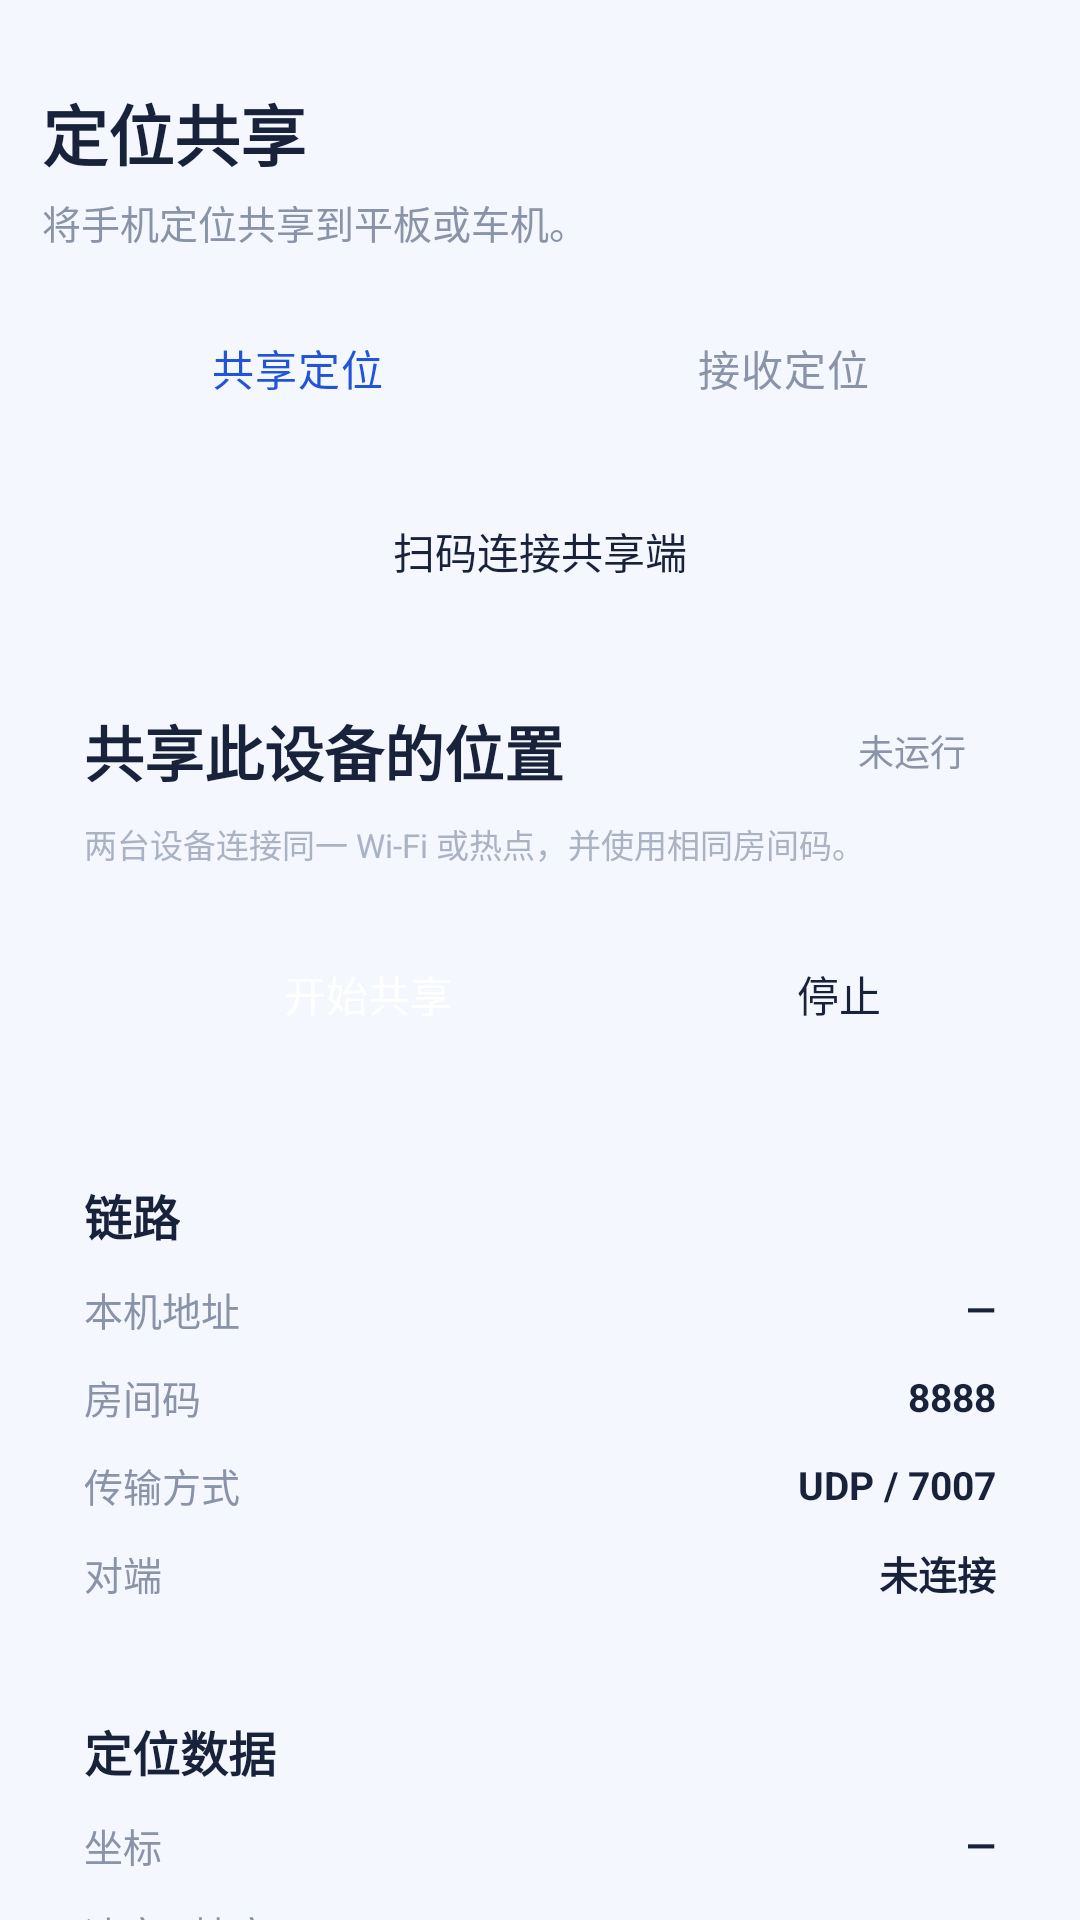

Produce the Android XML layout that renders to this screen, including the resource entries it uses.
<!-- AndroidManifest.xml: application theme Theme.GpsLink -->
<!-- res/layout/page_link.xml -->
<?xml version="1.0" encoding="utf-8"?>
<ScrollView xmlns:android="http://schemas.android.com/apk/res/android"
    android:layout_width="match_parent"
    android:layout_height="match_parent"
    android:clipToPadding="false"
    android:fillViewport="true"
    android:paddingBottom="@dimen/dock_bottom"
    android:scrollbars="none">

    <LinearLayout
        android:layout_width="match_parent"
        android:layout_height="wrap_content"
        android:orientation="vertical"
        android:paddingLeft="@dimen/page_pad"
        android:paddingTop="28dp"
        android:paddingRight="@dimen/page_pad">

        <TextView
            style="@style/GnssPageTitle"
            android:layout_width="wrap_content"
            android:layout_height="wrap_content"
            android:text="@string/page_link_title" />

        <TextView
            style="@style/GnssPageSub"
            android:layout_width="match_parent"
            android:layout_height="wrap_content"
            android:text="@string/page_link_subtitle" />

        <RadioGroup
            android:id="@+id/role"
            android:layout_width="match_parent"
            android:layout_height="@dimen/seg_height"
            android:layout_marginBottom="16dp"
            android:background="@drawable/bg_segment"
            android:orientation="horizontal"
            android:padding="4dp">

            <RadioButton
                android:id="@+id/role_send"
                style="@style/GnssSeg"
                android:checked="true"
                android:text="@string/role_send" />

            <RadioButton
                android:id="@+id/role_receive"
                style="@style/GnssSeg"
                android:text="@string/role_receive" />
        </RadioGroup>

        <Button
            android:id="@+id/btn_scan"
            style="@style/GnssBtn"
            android:layout_width="match_parent"
            android:layout_height="@dimen/touch_min"
            android:layout_marginBottom="14dp"
            android:text="扫码连接共享端" />

        <LinearLayout style="@style/GnssCard">

            <LinearLayout
                android:layout_width="match_parent"
                android:layout_height="wrap_content"
                android:gravity="center_vertical"
                android:orientation="horizontal">

                <TextView
                    android:id="@+id/action_title"
                    style="@style/GnssValue"
                    android:layout_width="0dp"
                    android:layout_height="wrap_content"
                    android:layout_weight="1"
                    android:text="@string/role_desc_title" />

                <TextView
                    android:id="@+id/state_badge"
                    android:layout_width="wrap_content"
                    android:layout_height="wrap_content"
                    android:background="@drawable/bg_tag"
                    android:paddingLeft="10dp"
                    android:paddingTop="4dp"
                    android:paddingRight="10dp"
                    android:paddingBottom="4dp"
                    android:text="未运行"
                    android:textColor="@color/text_secondary"
                    android:textSize="12sp" />
            </LinearLayout>

            <TextView
                android:id="@+id/action_hint"
                style="@style/GnssHint"
                android:layout_width="match_parent"
                android:layout_height="wrap_content"
                android:text="@string/role_desc" />

            <LinearLayout
                android:layout_width="match_parent"
                android:layout_height="wrap_content"
                android:layout_marginTop="18dp"
                android:orientation="horizontal">

                <Button
                    android:id="@+id/start"
                    style="@style/GnssBtnPrimary"
                    android:layout_width="0dp"
                    android:layout_height="@dimen/touch_min"
                    android:layout_weight="1"
                    android:text="@string/btn_send" />

                <Button
                    android:id="@+id/stop"
                    style="@style/GnssBtn"
                    android:layout_width="0dp"
                    android:layout_height="@dimen/touch_min"
                    android:layout_marginLeft="10dp"
                    android:layout_weight="0.55"
                    android:enabled="false"
                    android:text="停止" />
            </LinearLayout>
        </LinearLayout>

        <LinearLayout
            android:id="@+id/qr_card"
            style="@style/GnssCard"
            android:visibility="gone">

            <TextView
                style="@style/GnssCardTitle"
                android:layout_width="wrap_content"
                android:layout_height="wrap_content"
                android:text="扫码连接" />

            <TextView
                style="@style/GnssHint"
                android:layout_width="match_parent"
                android:layout_height="wrap_content"
                android:text="让另一台设备用本应用的「扫码连接」对准下方二维码，即可自动填好地址并开始接收。" />

            <ImageView
                android:id="@+id/qr_image"
                android:layout_width="match_parent"
                android:layout_height="wrap_content"
                android:layout_gravity="center_horizontal"
                android:layout_marginTop="14dp"
                android:adjustViewBounds="true"
                android:background="@android:color/white"
                android:contentDescription="连接二维码"
                android:padding="10dp"
                android:scaleType="fitCenter" />

            <TextView
                android:id="@+id/qr_address"
                android:layout_width="match_parent"
                android:layout_height="wrap_content"
                android:layout_marginTop="12dp"
                android:fontFamily="monospace"
                android:gravity="center"
                android:text="—"
                android:textColor="@color/text_primary"
                android:textSize="@dimen/body_text"
                android:textStyle="bold" />

            <TextView
                android:id="@+id/qr_hint"
                style="@style/GnssHint"
                android:layout_width="match_parent"
                android:layout_height="wrap_content"
                android:gravity="center"
                android:text="两台设备需在同一 Wi-Fi 或热点下。" />
        </LinearLayout>

        <LinearLayout style="@style/GnssCard">

            <TextView
                style="@style/GnssCardTitle"
                android:layout_width="wrap_content"
                android:layout_height="wrap_content"
                android:text="链路" />

            <LinearLayout style="@style/GnssKvRow">
                <TextView style="@style/GnssKvKey" android:text="本机地址" />
                <TextView android:id="@+id/link_ip" style="@style/GnssKvValue" android:text="—" />
            </LinearLayout>

            <LinearLayout style="@style/GnssKvRow">
                <TextView style="@style/GnssKvKey" android:text="房间码" />
                <TextView android:id="@+id/link_room" style="@style/GnssKvValue" android:text="8888" />
            </LinearLayout>

            <LinearLayout style="@style/GnssKvRow">
                <TextView style="@style/GnssKvKey" android:text="传输方式" />
                <TextView android:id="@+id/link_transport" style="@style/GnssKvValue" android:text="UDP / 7007" />
            </LinearLayout>

            <LinearLayout style="@style/GnssKvRow">
                <TextView style="@style/GnssKvKey" android:text="对端" />
                <TextView android:id="@+id/link_peer" style="@style/GnssKvValue" android:text="未连接" />
            </LinearLayout>
        </LinearLayout>

        <LinearLayout style="@style/GnssCard">

            <TextView
                style="@style/GnssCardTitle"
                android:layout_width="wrap_content"
                android:layout_height="wrap_content"
                android:text="定位数据" />

            <LinearLayout style="@style/GnssKvRow">
                <TextView style="@style/GnssKvKey" android:text="坐标" />
                <TextView android:id="@+id/fix_coord" style="@style/GnssKvValue" android:text="—" />
            </LinearLayout>

            <LinearLayout style="@style/GnssKvRow">
                <TextView style="@style/GnssKvKey" android:text="速率 · 精度" />
                <TextView android:id="@+id/fix_rate" style="@style/GnssKvValue" android:text="—" />
            </LinearLayout>

            <LinearLayout style="@style/GnssKvRow">
                <TextView style="@style/GnssKvKey" android:text="帧数" />
                <TextView android:id="@+id/fix_count" style="@style/GnssKvValue" android:text="0" />
            </LinearLayout>
        </LinearLayout>

        <LinearLayout style="@style/GnssCard">

            <TextView
                style="@style/GnssCardTitle"
                android:layout_width="wrap_content"
                android:layout_height="wrap_content"
                android:text="采样能力" />

            <TextView
                style="@style/GnssHint"
                android:layout_width="match_parent"
                android:layout_height="wrap_content"
                android:text="保持室外或窗边，检测约需 12 秒。用来确认本机 GPS 实际能跑多快。" />

            <Button
                android:id="@+id/btn_probe"
                style="@style/GnssBtn"
                android:layout_width="match_parent"
                android:layout_height="@dimen/touch_min"
                android:layout_marginTop="12dp"
                android:text="检测频率" />

            <TextView
                android:id="@+id/probe_result"
                style="@style/GnssHint"
                android:layout_width="match_parent"
                android:layout_height="wrap_content"
                android:textColor="@color/brand" />
        </LinearLayout>

        <LinearLayout style="@style/GnssCard">

            <TextView
                style="@style/GnssCardTitle"
                android:layout_width="wrap_content"
                android:layout_height="wrap_content"
                android:text="运行日志" />

            <TextView
                android:id="@+id/logs"
                android:layout_width="match_parent"
                android:layout_height="wrap_content"
                android:layout_marginTop="10dp"
                android:background="@drawable/bg_field"
                android:fontFamily="monospace"
                android:minLines="6"
                android:padding="12dp"
                android:text="暂无日志"
                android:textColor="@color/log_text"
                android:textSize="@dimen/caption_text" />
        </LinearLayout>
    </LinearLayout>
</ScrollView>
<!-- resources referenced by this layout -->
<resources>
  <color name="brand">#3B6EF6</color>
  <color name="log_text">#4A5568</color>
  <color name="text_primary">#18223A</color>
  <color name="text_secondary">#8A94A8</color>
  <dimen name="body_text">14sp</dimen>
  <dimen name="caption_text">12sp</dimen>
  <dimen name="dock_bottom">92dp</dimen>
  <dimen name="page_pad">20dp</dimen>
  <dimen name="seg_height">44dp</dimen>
  <dimen name="touch_min">48dp</dimen>
  <!-- drawable bg_field (drawable) -->
  <?xml version="1.0" encoding="utf-8"?>
  <shape xmlns:android="http://schemas.android.com/apk/res/android" android:shape="rectangle">
      <solid android:color="@color/field_bg" />
      <corners android:radius="14dp" />
      <stroke android:width="1dp" android:color="@color/divider" />
  </shape>
  <string name="btn_send">开始共享</string>
  <string name="page_link_subtitle">将手机定位共享到平板或车机。</string>
  <string name="page_link_title">定位共享</string>
  <string name="role_desc">两台设备连接同一 Wi-Fi 或热点，并使用相同房间码。</string>
  <string name="role_desc_title">共享此设备的位置</string>
  <string name="role_receive">接收定位</string>
  <string name="role_send">共享定位</string>
  <style name="GnssBtnPrimary" parent="GnssBtn">
          <item name="android:background">@drawable/bg_btn_primary</item>
          <item name="android:textColor">@color/text_on_brand</item>
      </style>
  <style name="GnssCardTitle">
          <item name="android:textColor">@color/text_primary</item>
          <item name="android:textSize">16sp</item>
          <item name="android:textStyle">bold</item>
      </style>
  <style name="GnssHint">
          <item name="android:textColor">@color/text_tertiary</item>
          <item name="android:textSize">@dimen/caption_text</item>
          <item name="android:layout_marginTop">8dp</item>
          <item name="android:lineSpacingExtra">3dp</item>
      </style>
  <style name="GnssKvKey">
          <item name="android:layout_width">0dp</item>
          <item name="android:layout_height">wrap_content</item>
          <item name="android:layout_weight">1</item>
          <item name="android:textColor">@color/text_secondary</item>
          <item name="android:textSize">13sp</item>
      </style>
  <style name="GnssPageSub">
          <item name="android:textColor">@color/text_secondary</item>
          <item name="android:textSize">@dimen/body_text</item>
          <item name="android:layout_marginTop">4dp</item>
          <item name="android:layout_marginBottom">18dp</item>
      </style>
  <style name="GnssPageTitle">
          <item name="android:textColor">@color/text_primary</item>
          <item name="android:textSize">@dimen/title_text</item>
          <item name="android:textStyle">bold</item>
      </style>
  <style name="GnssValue">
          <item name="android:textColor">@color/text_primary</item>
          <item name="android:textSize">20sp</item>
          <item name="android:textStyle">bold</item>
      </style>
  <color name="field_bg">#F5F7FB</color>
  <color name="divider">#EEF2F8</color>
  <color name="text_on_brand">#FFFFFF</color>
  <dimen name="card_pad">20dp</dimen>
  <dimen name="card_gap">14dp</dimen>
  <color name="text_tertiary">#AAB3C4</color>
  <dimen name="title_text">26sp</dimen>
  <!-- drawable bg_seg_item (drawable) -->
  <?xml version="1.0" encoding="utf-8"?>
  <selector xmlns:android="http://schemas.android.com/apk/res/android">
      <item android:state_checked="true" android:drawable="@drawable/bg_segment_checked" />
      <item android:drawable="@android:color/transparent" />
  </selector>
  <color name="brand_container">#E4ECFF</color>
  <color name="brand_dark">#2154D8</color>
  <color name="surface">#F4F7FD</color>
  <!-- drawable bg_btn_primary_pressed (drawable) -->
  <?xml version="1.0" encoding="utf-8"?>
  <shape xmlns:android="http://schemas.android.com/apk/res/android" android:shape="rectangle">
      <solid android:color="@color/brand_dark" />
      <corners android:radius="16dp" />
  </shape>
  <color name="pill_bg">#EEF1F6</color>
  <color name="stroke">#E8EEF9</color>
</resources>
